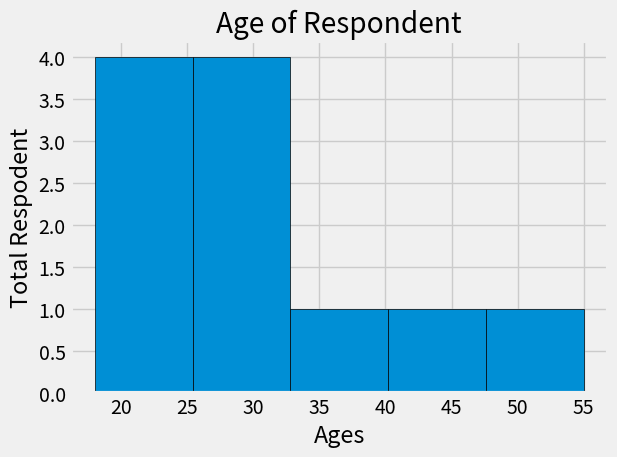

Python code for this plot:
import pandas as pd
from matplotlib import pyplot as plt

plt.style.use("fivethirtyeight")

ages = [18,19,21,25,26,26,30,32,38,45,55]

plt.hist(ages,bins=5,edgecolor="black")

plt.title("Age of Respondent")
plt.xlabel("Ages")
plt.ylabel("Total Respodent")

plt.tight_layout()
plt.show()